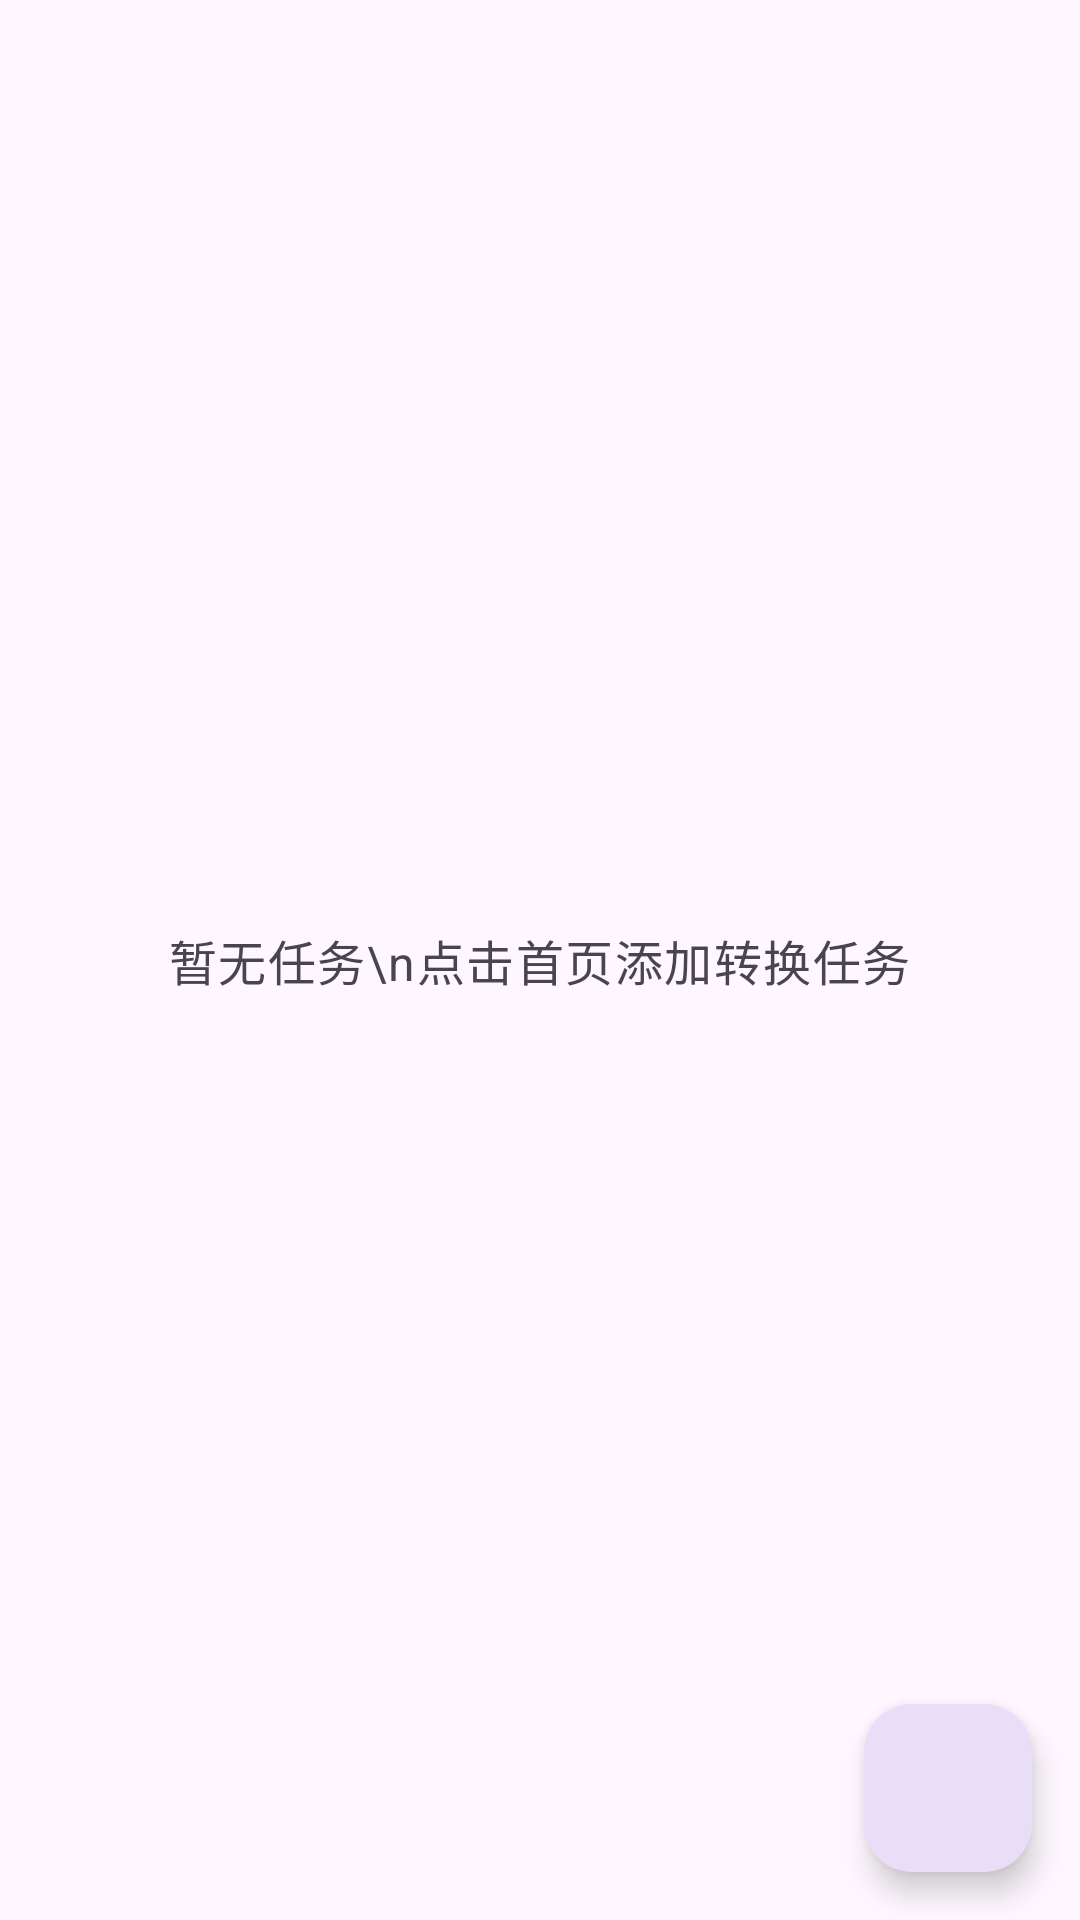

This screen was rendered from an Android layout file. Write that file and the resources it references.
<!-- AndroidManifest.xml: application theme Theme.Origin -->
<!-- res/layout/fragment_tasks.xml -->
<?xml version="1.0" encoding="utf-8"?>
<FrameLayout
    xmlns:android="http://schemas.android.com/apk/res/android"
    android:layout_width="match_parent"
    android:layout_height="match_parent">

    <androidx.recyclerview.widget.RecyclerView
        android:id="@+id/rvTasks"
        android:layout_width="match_parent"
        android:layout_height="match_parent"
        android:clipToPadding="false"
        android:padding="8dp" />

    <TextView
        android:id="@+id/tvEmpty"
        android:layout_width="wrap_content"
        android:layout_height="wrap_content"
        android:layout_gravity="center"
        android:text="暂无任务\n点击首页添加转换任务"
        android:textAppearance="?attr/textAppearanceBodyLarge"
        android:gravity="center"
        android:textColor="?android:attr/textColorSecondary" />

    <com.google.android.material.floatingactionbutton.FloatingActionButton
        android:id="@+id/fabClearAll"
        android:layout_width="wrap_content"
        android:layout_height="wrap_content"
        android:layout_gravity="bottom|end"
        android:layout_margin="16dp"
        android:contentDescription="清除已完成任务"
        style="@style/Widget.Material3.FloatingActionButton.Secondary" />

</FrameLayout>
<!-- resources referenced by this layout -->
<resources>
  <style name="Theme.Origin" parent="Theme.Material3.DayNight.NoActionBar">
          <item name="colorPrimary">@color/primary</item>
          <item name="colorPrimaryContainer">@color/primary_container</item>
          <item name="colorOnPrimary">@color/on_primary</item>
          <item name="colorSecondary">@color/secondary</item>
          <item name="colorSecondaryContainer">@color/secondary_container</item>
          <item name="colorOnSecondary">@color/on_secondary</item>
          <item name="colorSurface">@color/surface</item>
          <item name="colorOnSurface">@color/on_surface</item>
          <item name="colorError">@color/error</item>
          <item name="colorOnError">@color/on_error</item>
      </style>
  <color name="primary">#FF6750A4</color>
  <color name="primary_container">#FFEADDFF</color>
  <color name="on_primary">#FFFFFFFF</color>
  <color name="secondary">#FF625B71</color>
  <color name="secondary_container">#FFE8DEF8</color>
  <color name="on_secondary">#FFFFFFFF</color>
  <color name="surface">#FFFEF7FF</color>
  <color name="on_surface">#FF1D1B20</color>
  <color name="error">#FFB3261E</color>
  <color name="on_error">#FFFFFFFF</color>
</resources>
